pico-8 play session: hold → + tap 🅾

[t = 2 s] hold → ~2s, tap 🅾 ~4×
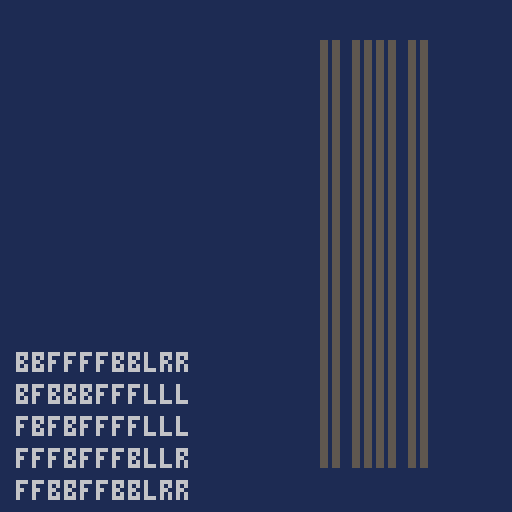
[t = 4 s] hold → ~4s, tap 🅾 ~7×
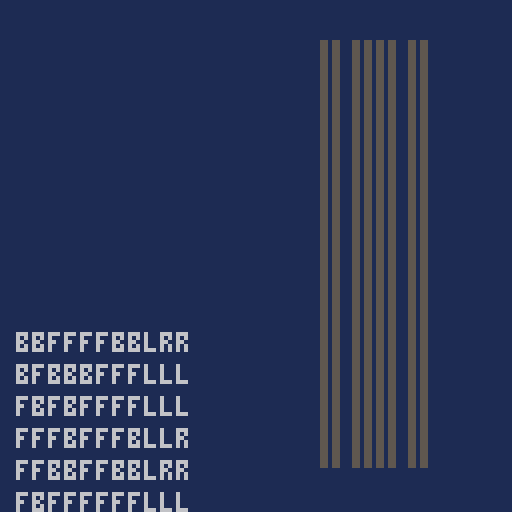
[t = 6 s] hold → ~6s, tap 🅾 ~10×
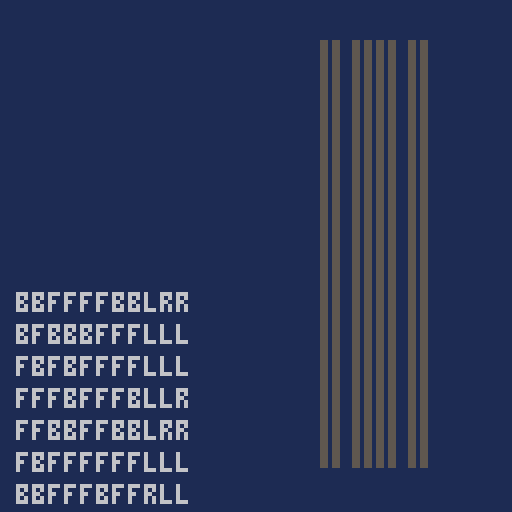
[t = 8 s] hold → ~8s, tap 🅾 ~14×
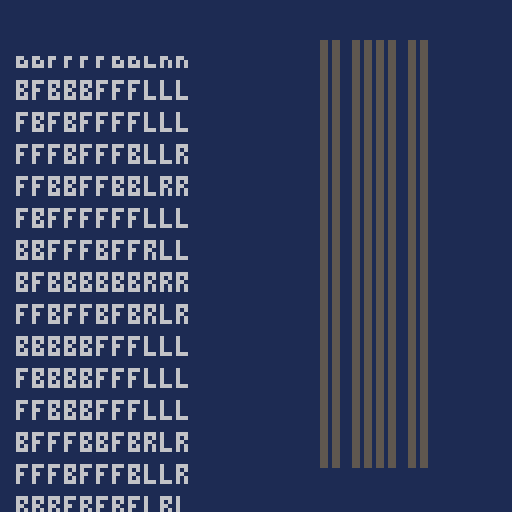

pico-8 cartridge
version 29
__lua__
-- aoc 2020 day 5
-- by paiv
data = {707,184,336,785,307,832,196,703,293,504,888,568,141,529,234,606,351,286,373,526,795,255,248,845,303,124,841,652,161,364,312,372,348,540,97,138,176,728,542,140,711,194,172,696,866,537,181,217,304,680,601,485,468,483,634,306,793,324,478,233,625,533,777,398,559,327,906,681,762,223,399,175,782,760,676,686,642,249,420,408,514,98,100,136,426,781,445,200,143,342,238,803,263,396,222,193,360,563,675,535,868,763,752,889,231,811,117,651,560,482,390,158,765,410,860,301,481,438,380,596,182,278,310,180,890,574,139,218,695,518,511,363,261,627,712,266,250,116,212,370,236,874,165,891,127,464,557,439,317,365,472,848,220,443,566,659,880,565,722,503,287,779,338,828,227,243,350,846,456,641,147,705,867,513,814,476,745,717,375,767,221,437,621,256,404,486,378,107,155,251,407,471,441,528,134,666,133,340,862,177,713,288,623,284,871,362,346,311,314,191,737,198,254,156,209,465,548,235,631,735,839,394,881,794,387,582,188,876,283,692,382,113,271,509,855,660,736,744,298,129,496,809,883,519,591,608,112,615,894,355,665,670,704,671,726,321,673,758,547,446,796,187,204,470,130,572,743,159,649,273,358,152,882,694,544,452,897,586,824,585,826,409,183,367,661,748,242,593,708,859,416,386,494,228,422,469,459,827,400,356,164,702,374,185,581,166,770,290,784,619,721,339,820,852,789,598,602,114,454,179,429,103,506,823,144,562,371,808,309,600,715,225,326,732,875,385,567,791,864,812,901,532,230,626,884,268,658,154,507,788,669,840,551,146,419,847,842,491,831,801,460,664,440,219,480,690,750,756,197,885,733,120,522,332,444,436,689,210,462,151,780,406,773,331,620,771,830,805,201,395,636,347,428,455,412,132,232,315,207,111,335,149,512,150,672,639,622,829,807,853,211,299,892,768,291,910,590,751,108,617,757,530,431,603,872,333,244,668,893,122,105,723,106,497,300,700,759,430,821,125,699,493,858,229,739,379,397,523,637,453,899,687,148,851,729,252,123,434,552,644,274,775,432,421,99,710,285,836,414,900,764,102,393,545,145,415,524,550,887,595,357,787,849,624,345,508,322,205,878,877,611,579,678,895,257,817,573,484,870,804,682,648,837,450,121,131,854,316,474,896,190,329,258,698,613,667,605,427,226,819,479,569,701,592,911,909,352,609,203,501,718,451,260,137,580,684,539,411,746,857,747,272,761,653,688,903,413,898,447,214,575,167,835,186,677,199,296,297,865,741,536,588,388,171,488,685,442,662,424,554,800,786,118,392,521,492,543,538,405,783,264,173,570,516,657,797,490,495,576,628,693,813,499,725,213,527,610,294,706,282,549,558,498,816,216,160,904,697,402,487,753,135,818,349,714,328,802,323,170,607,189,709,645,96,640,157,163,612,825,766,383,391,237,168,577,343,632,541,354,162,457,418,178,902,208,246,776,215,259,638,734,861,128,425,330,863,618,224,448,553,192,587,195,604,169,505,269,740,245,153,769,277,646,280,792,594,790,319,281,110,834,654,749,571,417,381,886,109,578,510,584,614,433,633,738,663,798,674,716,515,115,384,206,656,369,253,844,366,403,525,361,449,534,262,325,368,843,742,727,772,341,500,810,822,643,318,101,806,873,401,265,174,267,583,119,683,377,778,720,458,838,908,435,320,389,630,799,461,142,520,276,815,531,241,691,344,555,879,730,856,466,564,502,589,635,104,754,467,275,655,289,679,597,270,556,475,719,647,599,202,755,313,353,279,376,731,650,616,305,833,774,359,546,337,517,247,850,463,295,489,905,302,477,308,907,561,292,240,239,869,473,423,724,126,334}

function _init()
  state = {}
  state.ticks = 0
  state.seated = 0
  state.lanes = {0,3, 8,11,14,17, 22,25}
  state.obj_index = 0
  state.stage1_offset = 0
  stage1 = {}
  stage2 = {}
  stage3 = {}
  stage4 = {}
  cls(1)
  map(0, 0, 0, 0)

  camera(-80, -9)
  for row = 0,107 do
    for col = 0,7 do
      local c = 5
      local x = state.lanes[col+1]
      pset(x, row, c)
      pset(x+1, row, c)
    end
  end
  camera()
end

function seatcode(n)
  local row = n // 8
  local col = n % 8
  local abc = {'f', 'b'}
  local s = ''
  for i = 0,7 do
    local j = ((row >> (7 - i)) & 1) + 1
    s = s .. abc[j]
  end
  local abc = {'l', 'r'}
  for i = 0,2 do
    local j = ((col >> (2 - i)) & 1) + 1
    s = s .. abc[j]
  end
  return s
end

function _update()
  local drop1 = false
  for i = #stage3,1,-1 do
    local obj = stage3[i]
    obj[2] += 1
    if obj[2] > obj[5] then
      local obj = deli(stage3, i)
      obj[2] = obj[5]
      add(stage4, obj)
    end
  end

  local drop1 = false
  for obj in all(stage2) do
    obj[1] += 1
    drop1 = drop1 or (obj[1] > obj[5])
  end
  if drop1 then
    local obj = deli(stage2, 1)
    local dy = obj[1] - obj[5]
    obj[1] = obj[5]
    obj[5] = (obj[4] >> 3)
    add(stage3, obj)
  end

  state.stage1_offset = (state.stage1_offset + 1) % 8
  if (state.stage1_offset == 0) then
    local drop1 = false
    for obj in all(stage1) do
      obj[2] -= 8
      drop1 = drop1 or (obj[2] < obj[5])
    end
    if drop1 then
      local obj = deli(stage1, 1)
      obj[2] = 9
      obj[5] = 36 + 14 * ((obj[4] >> 2) & 1)
      add(stage2, obj)
    end
    if (state.obj_index < #data) then
      state.obj_index += 1
      local oid = data[state.obj_index]
      local sid = seatcode(oid)
      add(stage1, {0, 127, sid, oid, 10})
    end
  end
end

function _draw()
  camera(-4, 0)
  rectfill(0, 14, 42, 128, 1)
  for obj in all(stage1) do
    local y = obj[2] - state.stage1_offset
    print(obj[3], 0, y, 6)
  end
  rectfill(0, 8, 42, 13, 1)

  camera(-50, -9)
  line(0, 0, 70, 0, 1)
  line(36, 0, 36, 120, 1)
  line(50, 0, 50, 120, 1)
  camera(-50, 0)
  for obj in all(stage2) do
    pset(obj[1], obj[2], 6)
  end
  for obj in all(stage3) do
    pset(obj[1], obj[2], 6)
  end

  camera(-80, 0)
  for obj in all(stage4) do
    local y = obj[2]
    local col = obj[4] % 8
    local x = state.lanes[col+1]
    line(x, y, x+1, y, 9)
  end
  stage4 = {}

  camera()
end
